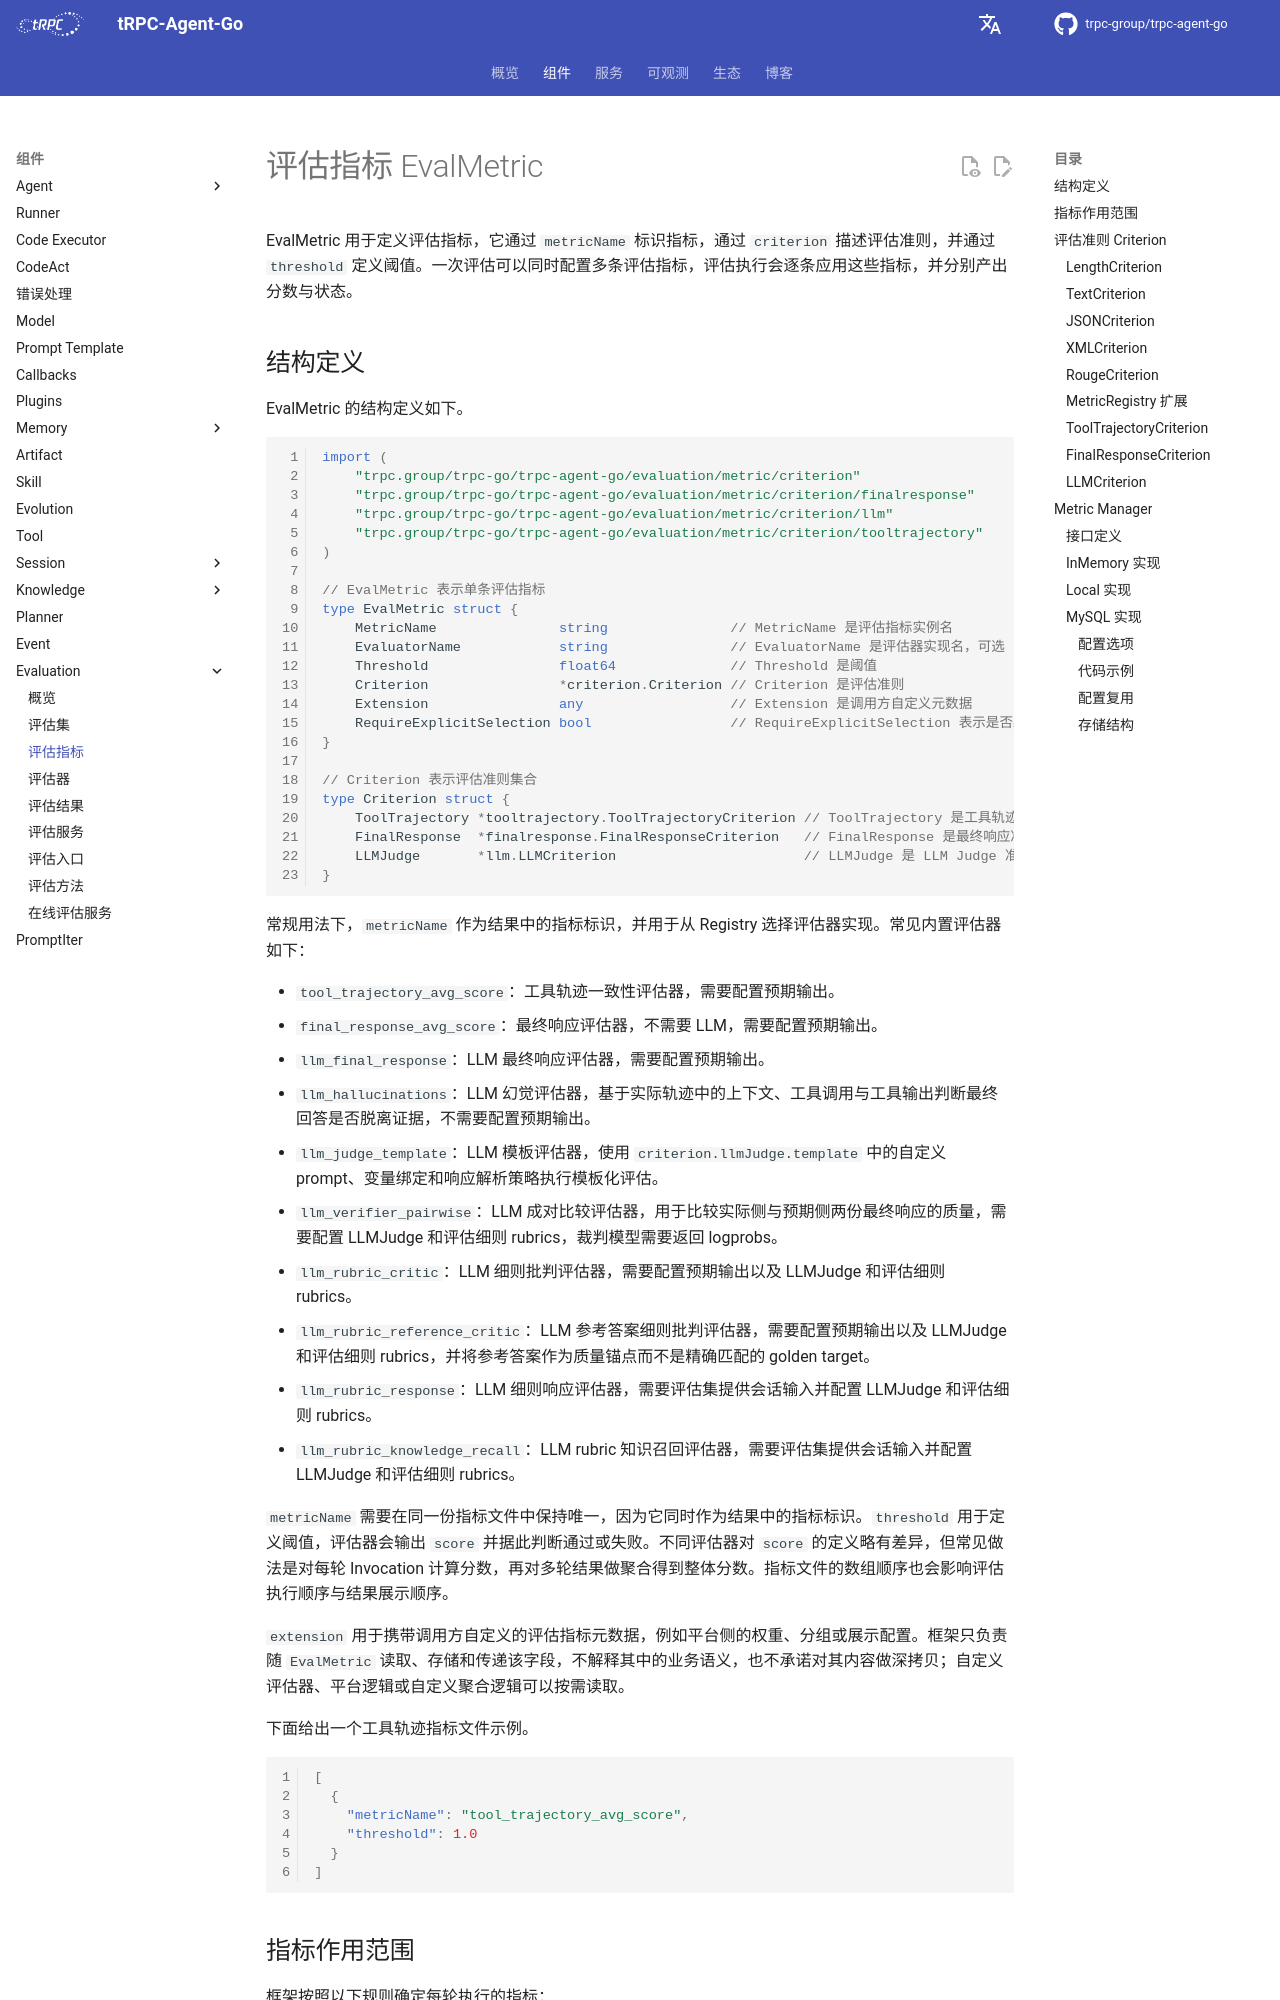

repository: trpc-group/trpc-agent-go · page: zh/evaluation/metric/index.html · generator: mkdocs

# 评估指标 EvalMetric

EvalMetric 用于定义评估指标，它通过 `metricName` 标识指标，通过 `criterion` 描述评估准则，并通过 `threshold` 定义阈值。一次评估可以同时配置多条评估指标，评估执行会逐条应用这些指标，并分别产出分数与状态。

## 结构定义

EvalMetric 的结构定义如下。

```go
import (
	"trpc.group/trpc-go/trpc-agent-go/evaluation/metric/criterion"
	"trpc.group/trpc-go/trpc-agent-go/evaluation/metric/criterion/finalresponse"
	"trpc.group/trpc-go/trpc-agent-go/evaluation/metric/criterion/llm"
	"trpc.group/trpc-go/trpc-agent-go/evaluation/metric/criterion/tooltrajectory"
)

// EvalMetric 表示单条评估指标
type EvalMetric struct {
	MetricName               string               // MetricName 是评估指标实例名
	EvaluatorName            string               // EvaluatorName 是评估器实现名，可选
	Threshold                float64              // Threshold 是阈值
	Criterion                *criterion.Criterion // Criterion 是评估准则
	Extension                any                  // Extension 是调用方自定义元数据
	RequireExplicitSelection bool                 // RequireExplicitSelection 表示是否必须显式选择该指标。设置为 true 时，该指标默认不执行
}

// Criterion 表示评估准则集合
type Criterion struct {
	ToolTrajectory *tooltrajectory.ToolTrajectoryCriterion // ToolTrajectory 是工具轨迹准则
	FinalResponse  *finalresponse.FinalResponseCriterion   // FinalResponse 是最终响应准则
	LLMJudge       *llm.LLMCriterion                       // LLMJudge 是 LLM Judge 准则
}
```

常规用法下，`metricName` 作为结果中的指标标识，并用于从 Registry 选择评估器实现。常见内置评估器如下：

- `tool_trajectory_avg_score`：工具轨迹一致性评估器，需要配置预期输出。
- `final_response_avg_score`：最终响应评估器，不需要 LLM，需要配置预期输出。
- `llm_final_response`：LLM 最终响应评估器，需要配置预期输出。
- `llm_hallucinations`：LLM 幻觉评估器，基于实际轨迹中的上下文、工具调用与工具输出判断最终回答是否脱离证据，不需要配置预期输出。
- `llm_judge_template`：LLM 模板评估器，使用 `criterion.llmJudge.template` 中的自定义 prompt、变量绑定和响应解析策略执行模板化评估。
- `llm_verifier_pairwise`：LLM 成对比较评估器，用于比较实际侧与预期侧两份最终响应的质量，需要配置 LLMJudge 和评估细则 rubrics，裁判模型需要返回 logprobs。
- `llm_rubric_critic`：LLM 细则批判评估器，需要配置预期输出以及 LLMJudge 和评估细则 rubrics。
- `llm_rubric_reference_critic`：LLM 参考答案细则批判评估器，需要配置预期输出以及 LLMJudge 和评估细则 rubrics，并将参考答案作为质量锚点而不是精确匹配的 golden target。
- `llm_rubric_response`：LLM 细则响应评估器，需要评估集提供会话输入并配置 LLMJudge 和评估细则 rubrics。
- `llm_rubric_knowledge_recall`：LLM rubric 知识召回评估器，需要评估集提供会话输入并配置 LLMJudge 和评估细则 rubrics。

`metricName` 需要在同一份指标文件中保持唯一，因为它同时作为结果中的指标标识。`threshold` 用于定义阈值，评估器会输出 `score` 并据此判断通过或失败。不同评估器对 `score` 的定义略有差异，但常见做法是对每轮 Invocation 计算分数，再对多轮结果做聚合得到整体分数。指标文件的数组顺序也会影响评估执行顺序与结果展示顺序。

`extension` 用于携带调用方自定义的评估指标元数据，例如平台侧的权重、分组或展示配置。框架只负责随 `EvalMetric` 读取、存储和传递该字段，不解释其中的业务语义，也不承诺对其内容做深拷贝；自定义评估器、平台逻辑或自定义聚合逻辑可以按需读取。

下面给出一个工具轨迹指标文件示例。

```json
[
  {
    "metricName": "tool_trajectory_avg_score",
    "threshold": 1.0
  }
]
```
